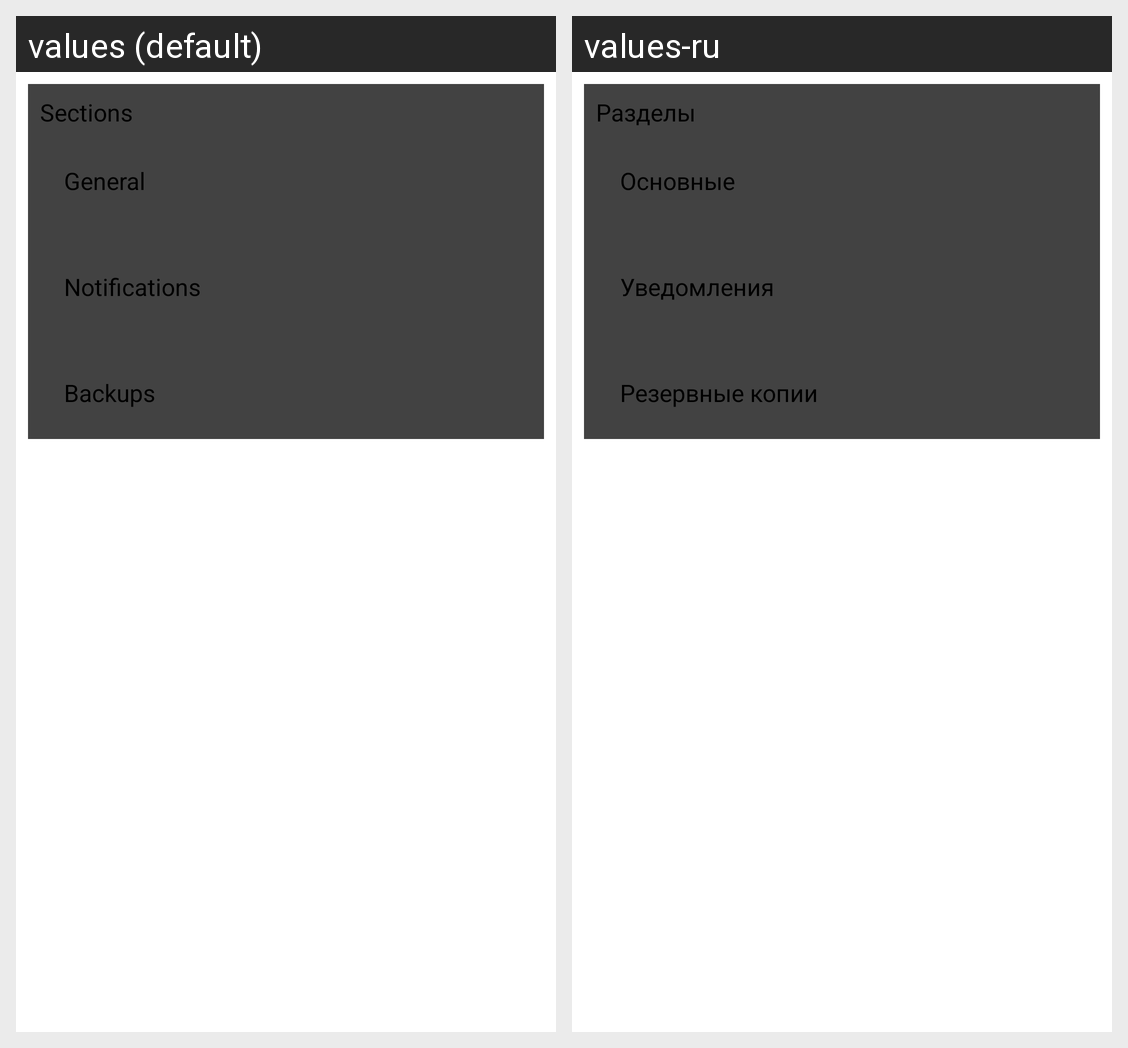

The same Android screen rendered under two of its app's locales, left to right. List the strings drawn on it with the default value and each locale's translation.
Android screen res/layout/fragment_settings.xml rendered under 2 locales, left to right: values (default), values-ru. Device: Nexus 5 (rendered at 1080×1920; each locale shown at half size, 540×960, under a caption strip naming it); theme Theme.MyDates.
Strings drawn on this screen, with the default value and each locale's value (text and hints the layout hard-codes, and strings that could not be matched under every locale, appear in the picture but are not listed):

settings_sections
  values: Sections
  values-ru: Разделы

settings_general
  values: General
  values-ru: Основные

settings_notifications
  values: Notifications
  values-ru: Уведомления

settings_backup
  values: Backups
  values-ru: Резервные копии
